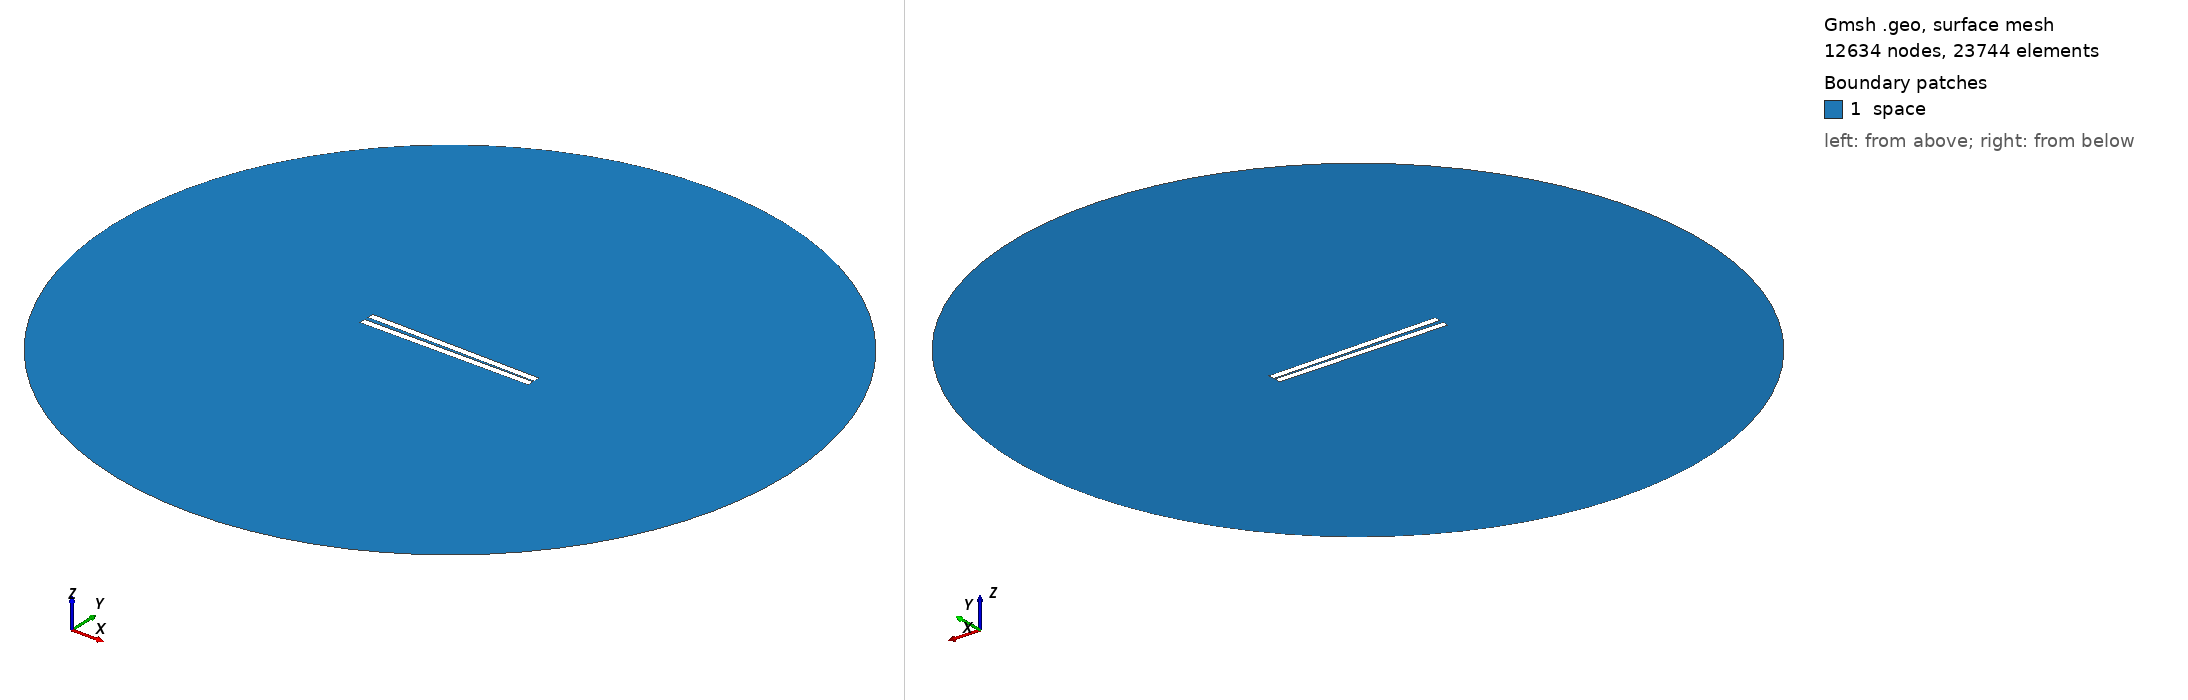

Gmsh geometry script, surface-meshed: 12634 nodes, 23744 surface elements. Boundary patches (legend numbers): 1 space. Left view from above one corner, right view from below the opposite corner. Legend entries are the model's physical surfaces. The drawing asked Gmsh for element sizes between 1% and 20% of the model's largest extent; the script's own settings can give other sizes.

=== 20.geo (drawn) ===
// Set the geometry kernel
SetFactory("OpenCASCADE");

//---------------------------------------
// Rectangles
//---------------------------------------

// Rectangle 1 (top)
Point(1) = {-49.9, 0.8055555555555556, 0, 1.0};
Point(2) = {49.9, 0.8055555555555556, 0, 1.0};
Point(3) = {49.9, 4.605555555555555, 0, 1.0};
Point(4) = {-49.9, 4.605555555555555, 0, 1.0};

Line(1) = {1, 2};
Line(2) = {2, 3};
Line(3) = {3, 4};
Line(4) = {4, 1};

Line Loop(1) = {1, 2, 3, 4};
Plane Surface(1) = {1};

Rotate { {0, 0, 1}, {0,  0.8055555555555556,  0}, -0.017 } {
  Surface{1};
}

// Rectangle 2 (bottom)
Point(5) = {-49.9, -0.8055555555555556, 0, 1.0};
Point(6) = {49.9, -0.8055555555555556, 0, 1.0};
Point(7) = {49.9, -4.605555555555555, 0, 1.0};
Point(8) = {-49.9, -4.605555555555555, 0, 1.0};

Line(5) = {5, 6};
Line(6) = {6, 7};
Line(7) = {7, 8};
Line(8) = {8, 5};

Line Loop(2) = {5, 6, 7, 8};
Plane Surface(2) = {2}; 


//---------------------------------------
// Circle
//---------------------------------------

// Define points
Point(9) = {0, 0, 0};        // Center
Point(10) = {200, 0, 0};     // Start point
Point(11) = {0, 200, 0};     // 90 degrees
Point(12) = {-200, 0, 0};    // 180 degrees
Point(13) = {0, -200, 0};    // 270 degrees

// Define circle arcs (each needs start, center, end)
Circle(9) = {10, 9, 11};
Circle(10) = {11, 9, 12};
Circle(11) = {12, 9, 13};
Circle(12) = {13, 9, 10};

// Define curve loop and surface if needed
Curve Loop(3) = {9, 10, 11, 12};
Surface(3) = {3};

// Subtract Rectangles from Circle
BooleanDifference{ Surface{3}; Delete; }{ Surface{1}; Surface{2}; Delete; }

//---------------------------------------
// Transfinite Lines and Surface
//---------------------------------------
r = 7;
Transfinite Line {1, 3} = 50*r Using Progression 1;
Transfinite Line {2, 4} = 2*r Using Progression 1;
Transfinite Line {5, 7} = 50*r Using Progression 1;
Transfinite Line {6, 8} = 2*r Using Progression 1;
Transfinite Line {9, 10, 11, 12} = 20 Using Progression 1;

//---------------------------------------
// Define Physical Groups
//---------------------------------------                

//--- Physical Curves
// Physical groups for boundaries
Physical Line("force_segment", 10) = {1};
Physical Line("upper_plate", 11) = {2, 3, 4};
Physical Line("lower_plate", 12) = {5, 6, 7, 8};
Physical Line("boundary", 20) = {9, 10, 11, 12};

//--- Physical Surfaces
Physical Surface("space", 30) = {3};

//---------------------------------------
// 6. Generate the Mesh
//---------------------------------------
Mesh 2;  // 2D mesh generation
